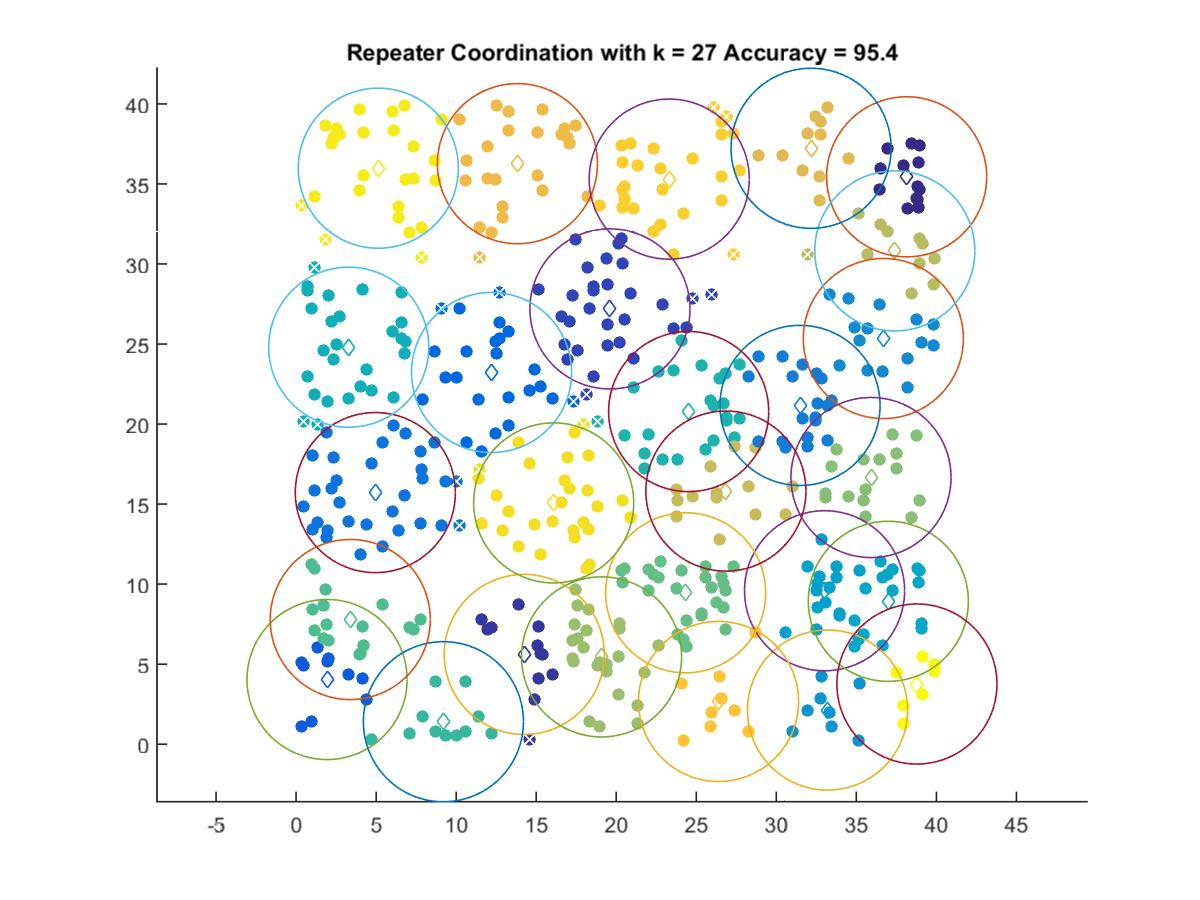

The data file committed next to this chart (first rows):
38.143, 35.446
14.25, 5.607
19.61, 27.19
1.934, 4.04
12.21, 23.22
4.95, 15.72
31.48, 21.16
36.69, 25.34
33.2, 2.131
33.01, 9.586
37, 8.927
3.287, 24.8
24.52, 20.78
9.202, 1.404
3.382, 7.788
24.34, 9.458
35.91, 16.66
19.08, 5.453
37.4, 30.82
26.85, 15.81
32.17, 37.23
13.83, 36.27
26.39, 2.67
23.31, 35.3
16.09, 15.07
5.135, 35.98
38.78, 3.76
